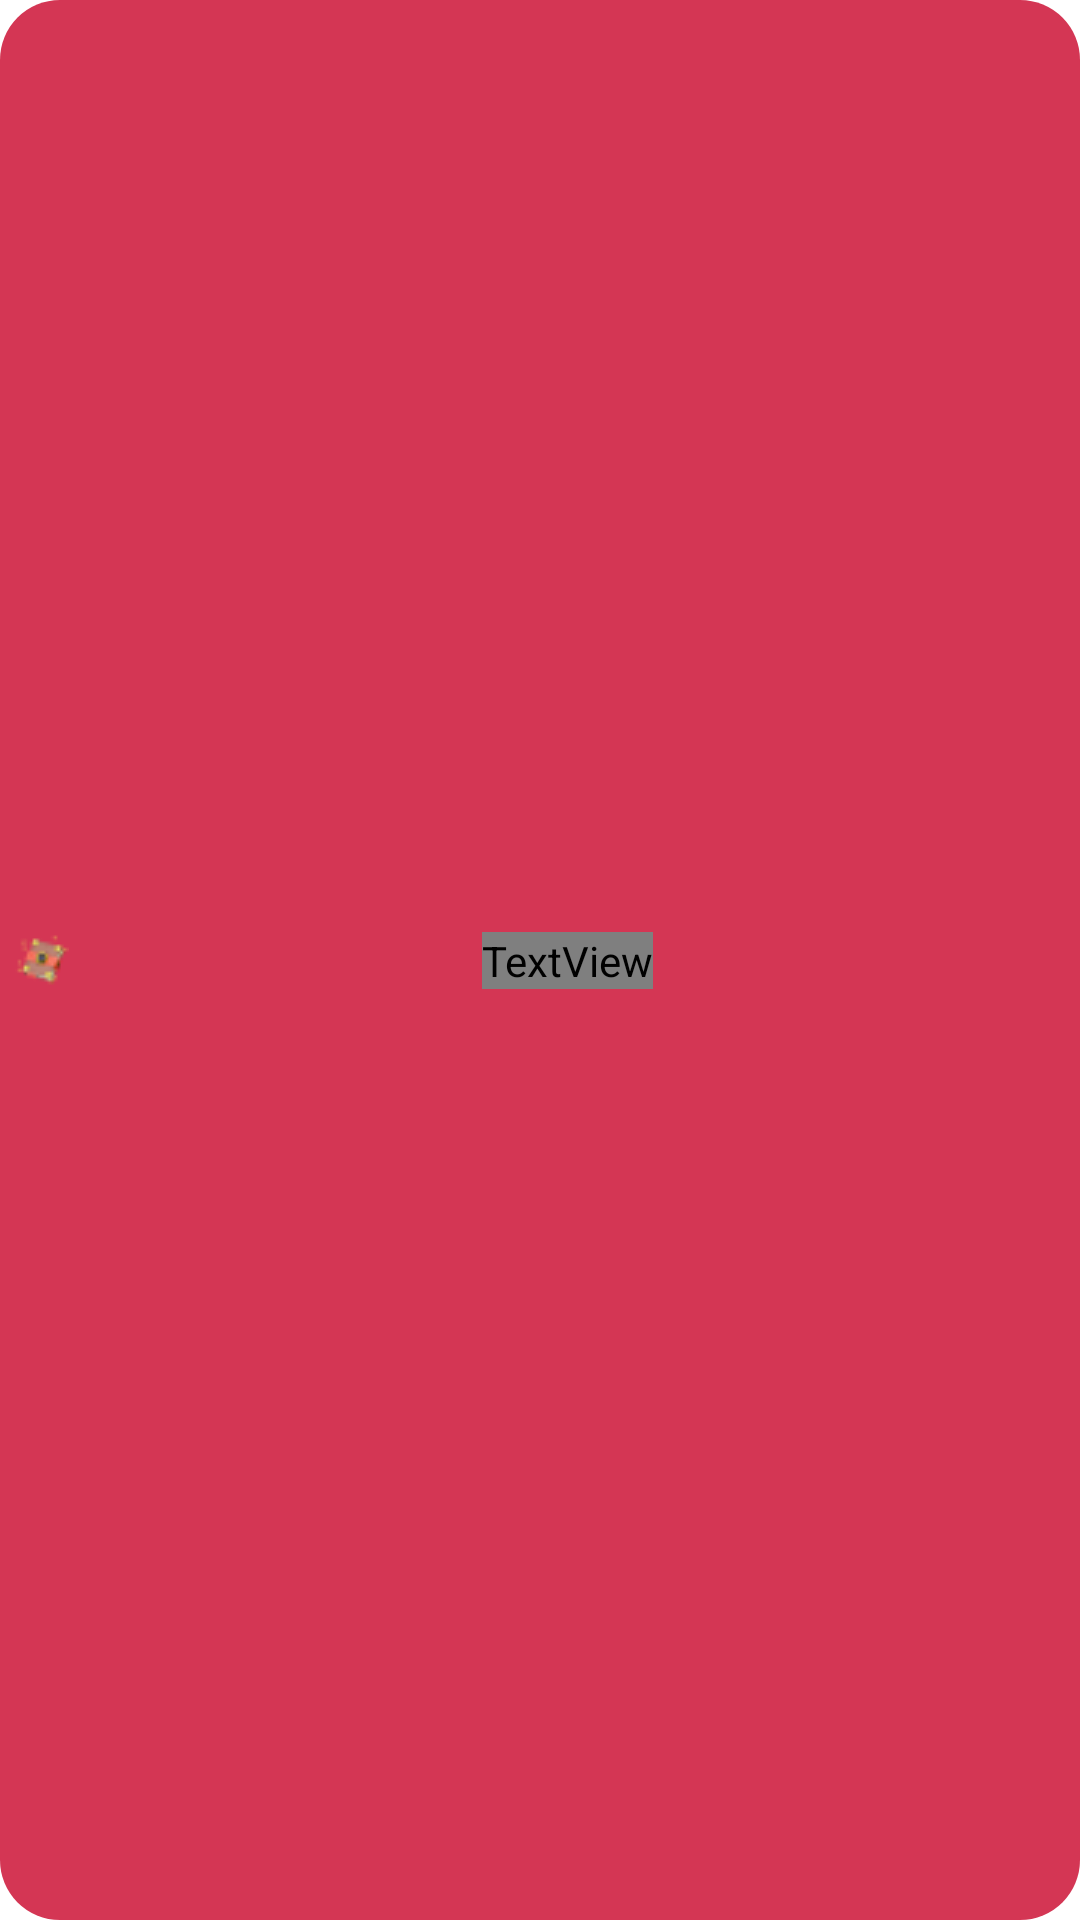

Reconstruct the res/layout file that produces this screen, plus the resources it refers to.
<!-- AndroidManifest.xml: application theme Theme.Riyadh -->
<!-- res/layout/layout_event_type.xml -->
<?xml version="1.0" encoding="utf-8"?>
<androidx.constraintlayout.widget.ConstraintLayout xmlns:android="http://schemas.android.com/apk/res/android"
    xmlns:app="http://schemas.android.com/apk/res-auto"
    android:layout_width="wrap_content"
    android:layout_height="wrap_content"
    android:paddingHorizontal="5dp"
    android:background="@drawable/bg_curved_corner_20">

    <ImageView
        android:id="@+id/ivImage"
        android:layout_width="18dp"
        android:layout_height="20dp"
        android:src="@drawable/ic_spell_book"
        app:layout_constraintBottom_toBottomOf="parent"
        app:layout_constraintStart_toStartOf="parent"
        app:layout_constraintTop_toTopOf="parent" />

    <TextView
        android:id="@+id/tvType"
        style="@style/SubHeadingSemiBold_10"
        android:layout_width="wrap_content"
        android:layout_height="wrap_content"
        android:text="Close-up magic"
        app:layout_constraintStart_toEndOf="@id/ivImage"
        app:layout_constraintTop_toTopOf="parent"
        app:layout_constraintBottom_toBottomOf="parent"
        app:layout_constraintEnd_toEndOf="parent"
        android:textColor="@color/white"/>


</androidx.constraintlayout.widget.ConstraintLayout>
<!-- resources referenced by this layout -->
<resources>
  <color name="white">#FFFFFFFF</color>
  <!-- drawable bg_curved_corner_20 (drawable) -->
  <?xml version="1.0" encoding="utf-8"?>
  <shape xmlns:android="http://schemas.android.com/apk/res/android"
      android:shape="rectangle">
  
      <corners android:radius="20dp" />
      <solid android:color="@color/red_500" />
  
  </shape>
  <!-- drawable ic_spell_book: png bitmap (drawable, 877 bytes) -->
  <style name="SubHeadingSemiBold_10">
          <item name="android:fontFamily">@font/semi_bold</item>
          <item name="android:textSize">8sp</item>
          <item name="android:lineSpacingExtra">10sp</item>
          <item name="android:letterSpacing">0.02</item>
          <item name="android:textColor">@color/red_500</item>
      </style>
  <style name="Theme.Riyadh" parent="Theme.MaterialComponents.DayNight.NoActionBar">
          
          <item name="colorPrimary">@color/purple_500</item>
          <item name="colorPrimaryVariant">@color/purple_700</item>
          <item name="colorOnPrimary">@color/white</item>
          
          <item name="colorSecondary">@color/teal_200</item>
          <item name="colorSecondaryVariant">@color/teal_700</item>
          <item name="colorOnSecondary">@color/black</item>
          
          <item name="android:statusBarColor">?attr/colorPrimaryVariant</item>
          
      </style>
  <color name="red_500">#D43654</color>
  <color name="purple_500">#FF6200EE</color>
  <color name="purple_700">#FF3700B3</color>
  <color name="teal_200">#FF03DAC5</color>
  <color name="teal_700">#FF018786</color>
  <color name="black">#FF000000</color>
</resources>
